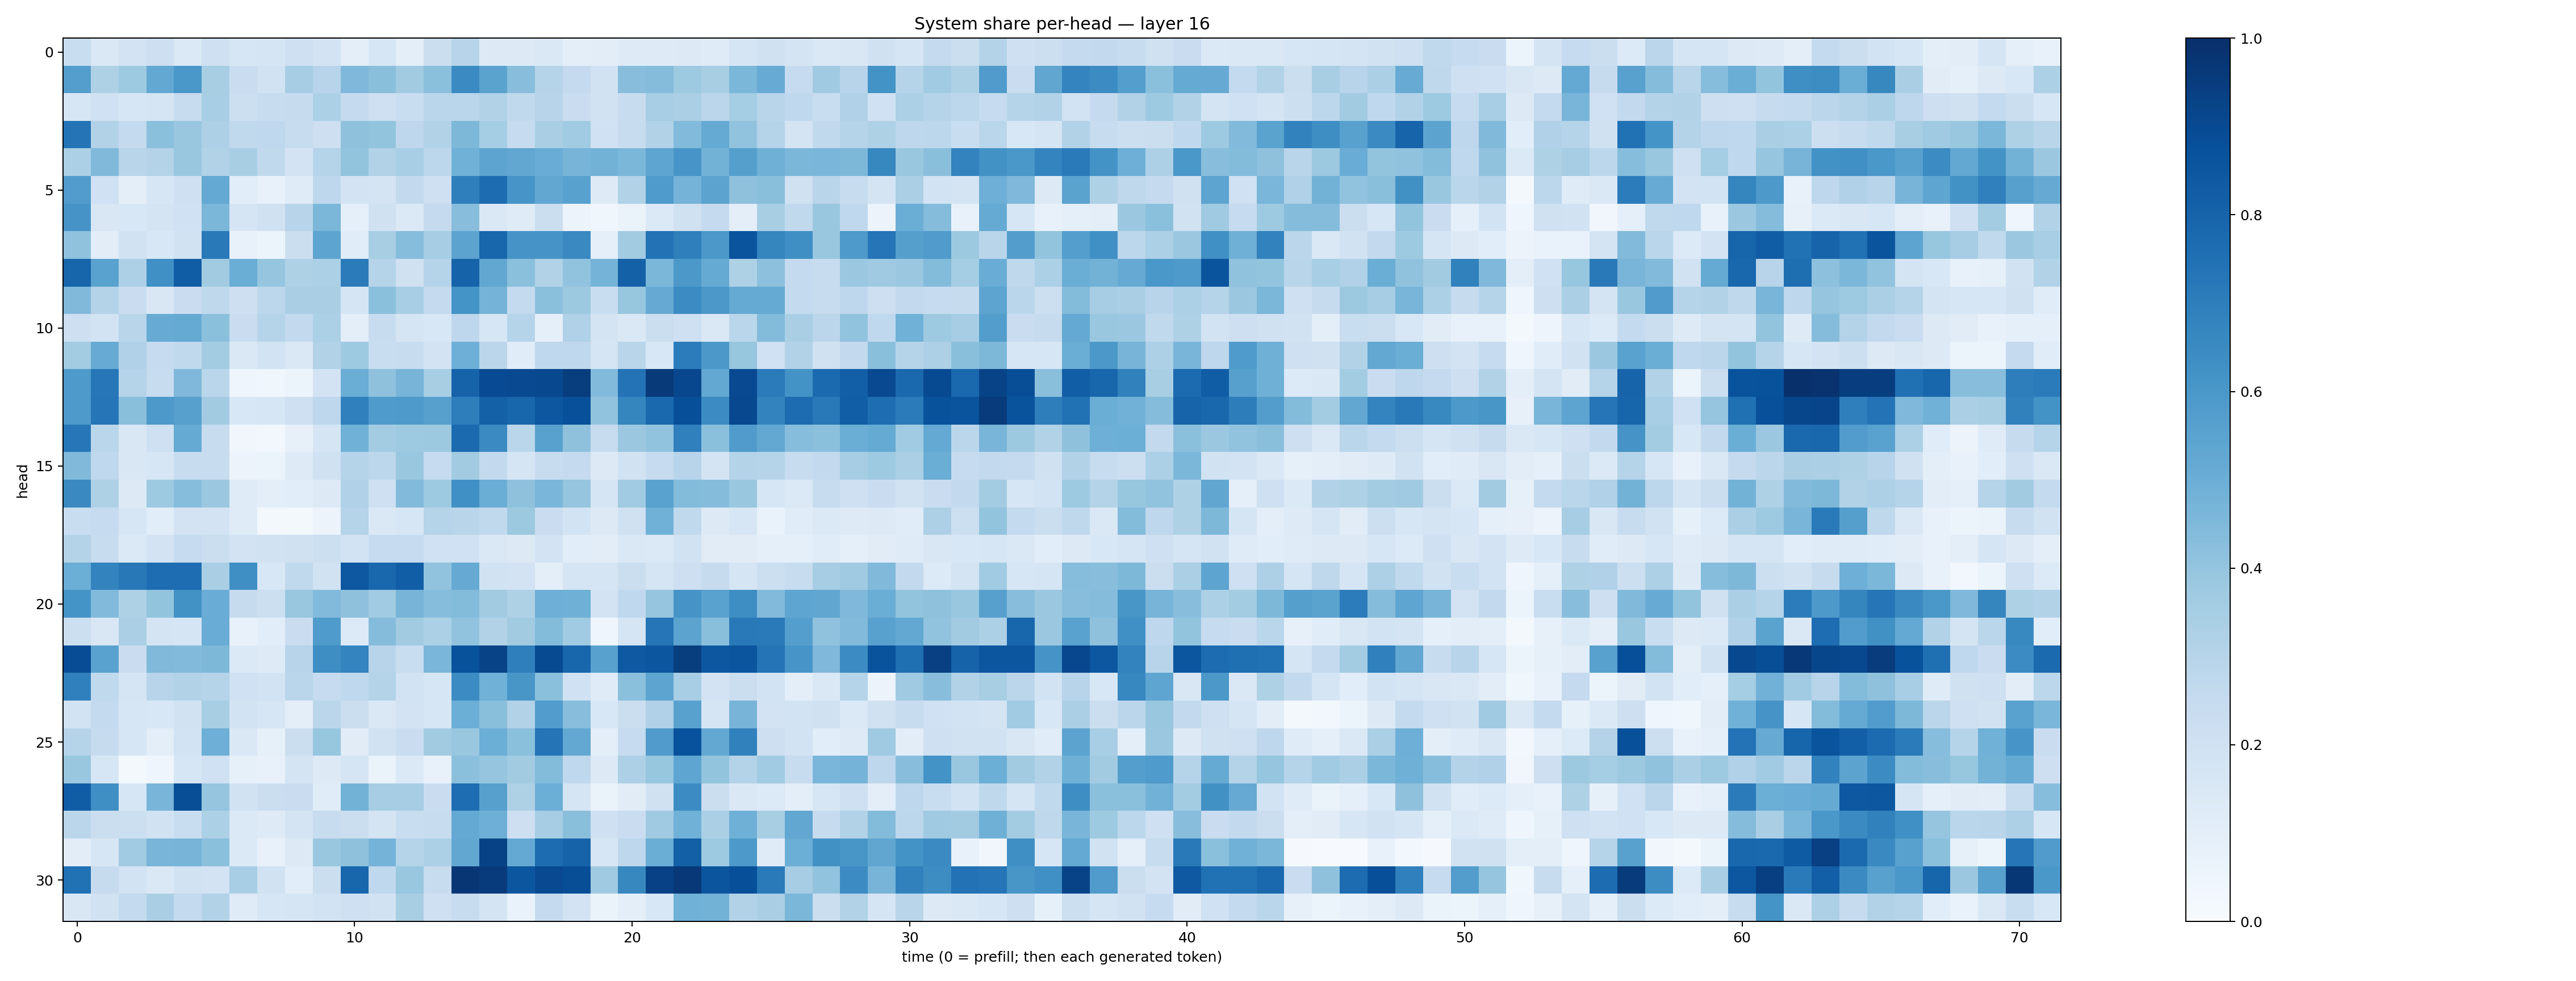

Data behind this chart, as committed beside it:
0.23437256, 0.14348118, 0.18292709, 0.21443069, 0.1394293, 0.20409425, 0.15869126, 0.16476515, 0.20530029, 0.18090324, 0.09626334, 0.16095522, 0.101492785, 0.21877563, 0.293196, 0.13117836, 0.13100542, 0.14077446, 0.09437904, 0.10268694, 0.122921646, 0.12294993, 0.12975784, 0.1207181
0.5702, 0.3216, 0.3713, 0.5267, 0.5997, 0.3429, 0.2273, 0.1937, 0.3499, 0.2962, 0.4494, 0.4231, 0.3623, 0.419, 0.6488, 0.5495, 0.4283, 0.3, 0.2537, 0.1925, 0.4281, 0.4369, 0.3741, 0.3408
0.158, 0.1999, 0.1582, 0.1712, 0.2397, 0.3465, 0.2164, 0.2415, 0.2427, 0.3299, 0.2515, 0.2053, 0.2323, 0.288, 0.2871, 0.3097, 0.264, 0.2937, 0.2275, 0.1948, 0.2379, 0.3467, 0.335, 0.285
0.7349, 0.3094, 0.2574, 0.4206, 0.389, 0.3255, 0.2646, 0.2667, 0.2399, 0.2131, 0.4113, 0.4003, 0.2748, 0.3142, 0.4561, 0.3529, 0.247, 0.3384, 0.3642, 0.2001, 0.2412, 0.3109, 0.4437, 0.5174
0.332, 0.4463, 0.2913, 0.3081, 0.3858, 0.3148, 0.3421, 0.2618, 0.1822, 0.3012, 0.3986, 0.3112, 0.344, 0.2782, 0.4873, 0.5406, 0.5274, 0.5071, 0.4697, 0.4804, 0.4592, 0.5376, 0.6084, 0.4773
0.5762, 0.2027, 0.1008, 0.1623, 0.2046, 0.5225, 0.1079, 0.07736, 0.121, 0.2742, 0.1832, 0.1759, 0.2609, 0.2097, 0.693, 0.7692, 0.6087, 0.5311, 0.5562, 0.1246, 0.3139, 0.5852, 0.4744, 0.5432
0.6109, 0.1495, 0.1539, 0.1783, 0.2011, 0.4586, 0.1646, 0.197, 0.2932, 0.4583, 0.09215, 0.1991, 0.1387, 0.2537, 0.4266, 0.1453, 0.1209, 0.2199, 0.05648, 0.03886, 0.06376, 0.1369, 0.1956, 0.252
0.4098, 0.1036, 0.1899, 0.1554, 0.1908, 0.7161, 0.07739, 0.05389, 0.2237, 0.5422, 0.1151, 0.3407, 0.4325, 0.3513, 0.546, 0.7929, 0.6126, 0.6131, 0.6526, 0.09101, 0.3623, 0.7448, 0.6915, 0.5948
0.7947, 0.552, 0.3247, 0.6303, 0.828, 0.3605, 0.5032, 0.3966, 0.3241, 0.3285, 0.7095, 0.3038, 0.1981, 0.3032, 0.8043, 0.5279, 0.4214, 0.3161, 0.4049, 0.4745, 0.811, 0.4607, 0.5945, 0.5168
0.4481, 0.3072, 0.2296, 0.1485, 0.229, 0.2723, 0.2117, 0.2807, 0.3392, 0.3395, 0.1673, 0.4187, 0.3453, 0.2519, 0.6164, 0.4755, 0.2554, 0.419, 0.3787, 0.2326, 0.3924, 0.5145, 0.6467, 0.5945
0.2134, 0.185, 0.2908, 0.5094, 0.5169, 0.4205, 0.2286, 0.3007, 0.2593, 0.3299, 0.09686, 0.2376, 0.1688, 0.1528, 0.274, 0.1633, 0.2989, 0.08936, 0.3184, 0.1756, 0.1482, 0.2246, 0.2087, 0.1427
0.357, 0.5103, 0.3184, 0.2481, 0.2623, 0.3579, 0.1423, 0.1837, 0.1455, 0.31, 0.3714, 0.2307, 0.2389, 0.1829, 0.4927, 0.2836, 0.1162, 0.2689, 0.2665, 0.1717, 0.2925, 0.1552, 0.7053, 0.5959
0.5893, 0.7244, 0.3044, 0.2351, 0.4521, 0.2863, 0.04507, 0.0382, 0.05433, 0.1829, 0.5006, 0.4128, 0.4706, 0.3407, 0.8029, 0.8921, 0.9006, 0.9053, 0.9463, 0.4447, 0.7413, 0.9582, 0.9074, 0.5258
0.5888, 0.7275, 0.4231, 0.5936, 0.5589, 0.3612, 0.153, 0.1568, 0.2061, 0.2773, 0.688, 0.5827, 0.587, 0.5623, 0.6969, 0.8125, 0.7899, 0.849, 0.876, 0.4044, 0.6699, 0.7809, 0.8821, 0.6468
0.7258, 0.2863, 0.1506, 0.2092, 0.517, 0.2384, 0.03259, 0.02844, 0.08017, 0.1705, 0.4852, 0.3566, 0.3739, 0.3753, 0.7745, 0.6499, 0.2852, 0.558, 0.4132, 0.2391, 0.3809, 0.4052, 0.6894, 0.4206
0.4485, 0.2659, 0.1516, 0.1573, 0.2376, 0.2345, 0.05481, 0.05875, 0.1243, 0.1967, 0.3007, 0.2802, 0.3837, 0.2461, 0.3608, 0.2581, 0.171, 0.2398, 0.2531, 0.1276, 0.1891, 0.2473, 0.2935, 0.178
0.6538, 0.3221, 0.1281, 0.3732, 0.4309, 0.3819, 0.1193, 0.09416, 0.1087, 0.1306, 0.318, 0.2073, 0.4439, 0.373, 0.6326, 0.5002, 0.4133, 0.4626, 0.3976, 0.1665, 0.3647, 0.5539, 0.4402, 0.435
0.2335, 0.2492, 0.1566, 0.1068, 0.1829, 0.183, 0.1206, 0.02207, 0.01861, 0.05608, 0.3024, 0.1472, 0.159, 0.3041, 0.2896, 0.2652, 0.378, 0.2285, 0.1862, 0.1251, 0.1972, 0.4855, 0.2653, 0.1273
0.3056, 0.2384, 0.1374, 0.1824, 0.2482, 0.2256, 0.1828, 0.1906, 0.1983, 0.2181, 0.1863, 0.2464, 0.2495, 0.2007, 0.2011, 0.1415, 0.1324, 0.1803, 0.1061, 0.1049, 0.1481, 0.1401, 0.1881, 0.1119
0.4976, 0.6787, 0.721, 0.7638, 0.7651, 0.3386, 0.6337, 0.1533, 0.2635, 0.1907, 0.8465, 0.7857, 0.8216, 0.4041, 0.5127, 0.1931, 0.1822, 0.09761, 0.1658, 0.1679, 0.2221, 0.1697, 0.2145, 0.2456
0.6135, 0.4441, 0.3222, 0.3987, 0.6223, 0.5049, 0.2453, 0.2151, 0.3905, 0.4453, 0.4118, 0.3661, 0.4707, 0.4318, 0.4412, 0.3631, 0.3219, 0.495, 0.4897, 0.1809, 0.268, 0.398, 0.6126, 0.5534
0.2177, 0.1506, 0.3332, 0.1724, 0.1715, 0.5064, 0.07672, 0.1066, 0.2268, 0.5837, 0.1353, 0.4341, 0.3595, 0.3318, 0.4052, 0.3145, 0.3626, 0.4381, 0.3659, 0.04519, 0.1662, 0.7316, 0.5442, 0.4253
0.8904, 0.5543, 0.2295, 0.4481, 0.4426, 0.4536, 0.139, 0.1223, 0.2948, 0.6383, 0.6744, 0.2966, 0.2313, 0.4611, 0.8684, 0.9229, 0.6953, 0.8952, 0.7904, 0.5581, 0.8422, 0.854, 0.9484, 0.8498
0.6909, 0.264, 0.1715, 0.2956, 0.3113, 0.3014, 0.201, 0.1852, 0.2862, 0.2497, 0.2667, 0.305, 0.185, 0.1595, 0.6474, 0.4866, 0.6052, 0.4196, 0.2016, 0.1205, 0.418, 0.5423, 0.3471, 0.1801
0.1853, 0.257, 0.1572, 0.1547, 0.1878, 0.3437, 0.1851, 0.1614, 0.09724, 0.2819, 0.2212, 0.1459, 0.1833, 0.1613, 0.4988, 0.4254, 0.3114, 0.5781, 0.4295, 0.1562, 0.2255, 0.319, 0.5569, 0.1661
0.3011, 0.2433, 0.1605, 0.1011, 0.1839, 0.4927, 0.1456, 0.08308, 0.2265, 0.393, 0.1106, 0.1889, 0.2276, 0.3608, 0.3839, 0.4993, 0.4211, 0.7378, 0.5255, 0.0966, 0.2484, 0.5783, 0.8744, 0.5246
0.3897, 0.162, 0.02015, 0.03927, 0.1619, 0.2007, 0.08369, 0.07699, 0.1733, 0.1283, 0.1658, 0.0628, 0.1402, 0.07334, 0.4189, 0.395, 0.3615, 0.4386, 0.2668, 0.1279, 0.3258, 0.3929, 0.5379, 0.4005
0.8256, 0.6354, 0.1578, 0.4663, 0.8848, 0.3953, 0.1888, 0.2261, 0.23, 0.1167, 0.4774, 0.3488, 0.3486, 0.2275, 0.7624, 0.5605, 0.3212, 0.4989, 0.1709, 0.06505, 0.1129, 0.1962, 0.6483, 0.2237
0.2848, 0.2214, 0.2155, 0.1941, 0.2336, 0.332, 0.1405, 0.1232, 0.1736, 0.2415, 0.2211, 0.1724, 0.2334, 0.2361, 0.5217, 0.4945, 0.2111, 0.3509, 0.4237, 0.2063, 0.2293, 0.3683, 0.4867, 0.3334
0.1019, 0.16, 0.3646, 0.4651, 0.47, 0.4186, 0.1406, 0.07181, 0.1258, 0.3854, 0.4118, 0.4742, 0.2977, 0.3309, 0.5311, 0.9258, 0.523, 0.7688, 0.8039, 0.1641, 0.2736, 0.5025, 0.8133, 0.3728
0.7463, 0.2442, 0.187, 0.1409, 0.189, 0.1802, 0.3438, 0.1952, 0.1056, 0.2249, 0.7915, 0.2688, 0.3904, 0.2354, 0.9755, 0.9541, 0.8521, 0.9018, 0.8845, 0.3697, 0.6633, 0.9303, 0.9667, 0.8568
0.1486, 0.1934, 0.2576, 0.3392, 0.2551, 0.3121, 0.1179, 0.1582, 0.1704, 0.1848, 0.2101, 0.1903, 0.3425, 0.2045, 0.236, 0.174, 0.06757, 0.2513, 0.182, 0.06383, 0.09725, 0.1549, 0.4877, 0.4776
